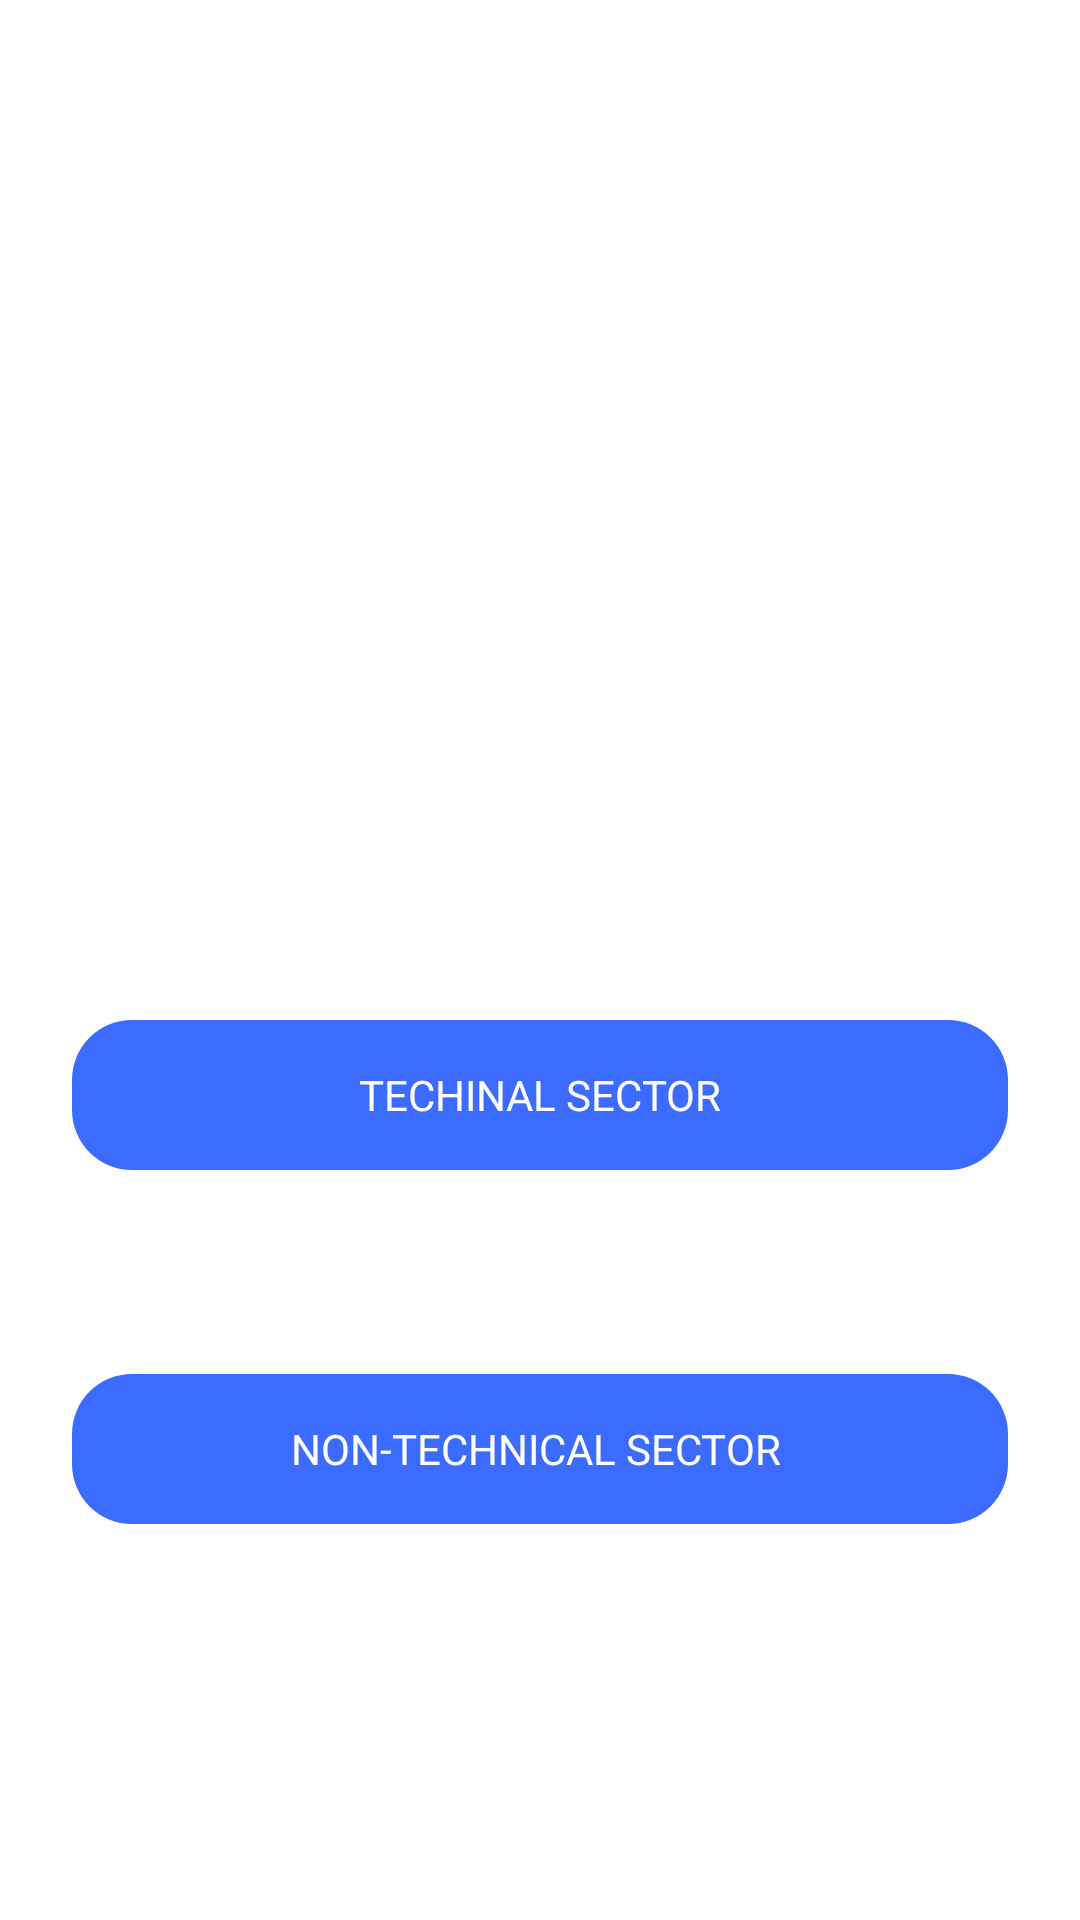

Here is an Android app screen rendered from its layout file. Give the layout XML and the strings, colors and styles it references.
<!-- AndroidManifest.xml: application theme Theme.CareerGuide -->
<!-- res/layout/activity_firstmainactivity.xml -->
<?xml version="1.0" encoding="utf-8"?>
<LinearLayout xmlns:android="http://schemas.android.com/apk/res/android"
    xmlns:app="http://schemas.android.com/apk/res-auto"
    xmlns:tools="http://schemas.android.com/tools"
    android:layout_width="match_parent"
    android:orientation="vertical"
    android:background="@drawable/mainpage"
    android:layout_height="match_parent"
    tools:context=".Firstmainactivity">


    <androidx.constraintlayout.widget.ConstraintLayout
        android:layout_width="match_parent"
        android:layout_height="match_parent">

        <TextView
            android:id="@+id/Technical"
            android:layout_width="0dp"
            android:layout_height="50dp"
            android:layout_marginStart="24dp"
            android:layout_marginTop="340dp"
            android:layout_marginEnd="24dp"
            android:background="@drawable/categories_button"
            android:gravity="center"
            android:onClick="technical"
            android:text="TECHINAL SECTOR"
            android:textColor="@color/white"
            app:layout_constraintEnd_toEndOf="parent"
            app:layout_constraintHorizontal_bias="0.0"
            app:layout_constraintStart_toStartOf="parent"
            app:layout_constraintTop_toTopOf="parent" />

        <TextView
            android:id="@+id/Non_technical"
            android:layout_width="0dp"
            android:layout_height="50dp"
            android:layout_marginTop="68dp"
            android:background="@drawable/categories_button"
            android:gravity="center"
            android:onClick="Nontechnical"
            android:text="NON-TECHNICAL SECTOR "
            android:textColor="@color/white"
            android:layout_marginStart="24dp"
            android:layout_marginEnd="24dp"
            app:layout_constraintEnd_toEndOf="parent"
            app:layout_constraintStart_toStartOf="parent"
            app:layout_constraintTop_toBottomOf="@+id/Technical" />

    </androidx.constraintlayout.widget.ConstraintLayout>
</LinearLayout>
<!-- resources referenced by this layout -->
<resources>
  <!-- drawable categories_button (drawable) -->
  <?xml version="1.0" encoding="utf-8"?>
  <selector xmlns:android="http://schemas.android.com/apk/res/android">
  
      <item>
          <shape android:shape="rectangle">
              <solid android:color="#FF3B6CFF"/>
              <corners android:radius="20dp"/>
  
  
          </shape>
      </item>
  </selector>
  <style name="Theme.CareerGuide" parent="Theme.MaterialComponents.DayNight.DarkActionBar">
          
          <item name="colorPrimary">@color/purple_500</item>
          <item name="colorPrimaryVariant">@color/purple_700</item>
          <item name="colorOnPrimary">@color/white</item>
          
          <item name="colorSecondary">@color/teal_200</item>
          <item name="colorSecondaryVariant">@color/teal_700</item>
          <item name="colorOnSecondary">@color/black</item>
          
          <item name="android:statusBarColor" tools:targetApi="l">?attr/colorPrimaryVariant</item>
          
      </style>
  <!-- not gathered from this repository: default colours our renderer supplied (Android Studio template values) -->
  <color name="purple_500">#FF6200EE</color>
  <color name="purple_700">#FF3700B3</color>
  <color name="teal_200">#FF03DAC5</color>
  <color name="teal_700">#FF018786</color>
  <color name="black">#FF000000</color>
  <color name="white">#FFFFFFFF</color>
</resources>
